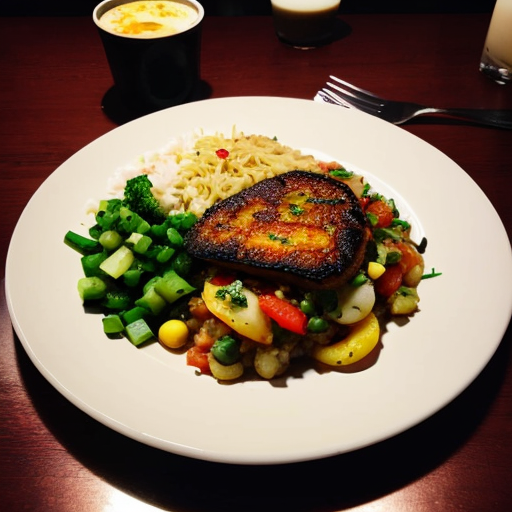
Generation parameters embedded in this image by AUTOMATIC1111 Stable Diffusion web UI or a fork of it (Forge, ...) (PNG 'parameters' text chunk):
amateur photo of a meal, bad photo, bad lighting
Negative prompt: nsfw, nude, bad anatomy
Steps: 30, Sampler: DPM++ 2M SDE Karras, CFG scale: 7, Seed: 2514142428, Size: 512x512, Model hash: 661697d235, Model: cyberrealistic_v30, Version: v1.3.2